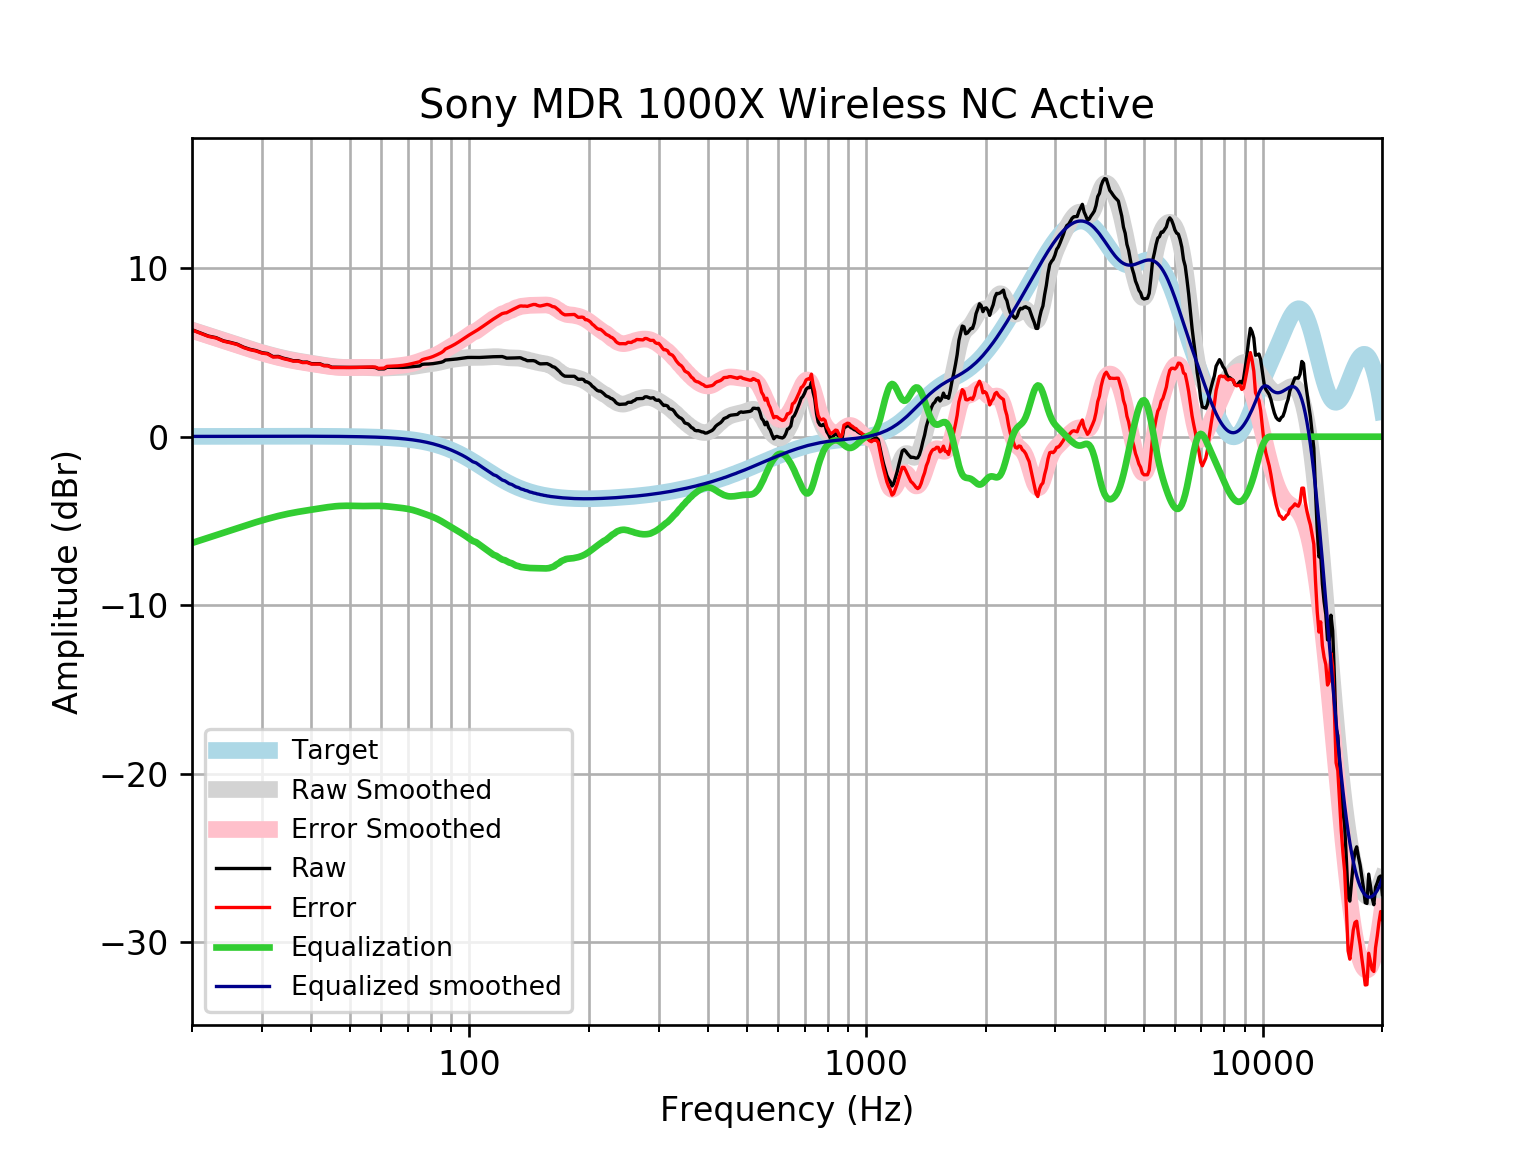

Source data for this figure (header and first rows):
frequency, raw, error, smoothed, error_smoothed, equalization, equalized_raw, equalized_smoothed, target
20, 6.352, 6.335, 6.329, 6.313, -6.313, 0.03878, 0.01646, 0.01648
21, 6.161, 6.143, 6.168, 6.15, -6.15, 0.01087, 0.01765, 0.01765
22, 5.974, 5.955, 6.012, 5.994, -5.994, -0.02005, 0.01877, 0.01876
23, 5.88, 5.861, 5.863, 5.843, -5.843, 0.03707, 0.01984, 0.01983
24, 5.691, 5.67, 5.72, 5.7, -5.7, -0.008641, 0.02085, 0.02084
25, 5.597, 5.575, 5.584, 5.562, -5.562, 0.03502, 0.02181, 0.02179
26, 5.493, 5.471, 5.453, 5.431, -5.431, 0.06264, 0.02271, 0.02269
27, 5.311, 5.288, 5.329, 5.306, -5.306, 0.005498, 0.02355, 0.02353
28, 5.189, 5.165, 5.212, 5.188, -5.188, 0.001384, 0.02433, 0.02431
29, 5.112, 5.087, 5.101, 5.076, -5.076, 0.03595, 0.02504, 0.02502
30, 4.989, 4.964, 4.998, 4.972, -4.972, 0.01692, 0.02567, 0.02566
31, 4.942, 4.915, 4.902, 4.876, -4.876, 0.06558, 0.02623, 0.02622
32, 4.757, 4.73, 4.814, 4.788, -4.788, -0.03064, 0.02668, 0.02668
33, 4.766, 4.739, 4.734, 4.707, -4.707, 0.05852, 0.02704, 0.02704
34, 4.66, 4.633, 4.663, 4.635, -4.635, 0.0248, 0.02728, 0.02728
35, 4.592, 4.564, 4.599, 4.571, -4.571, 0.0203, 0.0274, 0.0274
36, 4.511, 4.484, 4.542, 4.515, -4.515, -0.003381, 0.02739, 0.02739
37, 4.514, 4.487, 4.491, 4.464, -4.464, 0.04978, 0.02723, 0.02723
38, 4.425, 4.399, 4.445, 4.418, -4.418, 0.007131, 0.02691, 0.02692
39, 4.431, 4.405, 4.402, 4.376, -4.376, 0.05544, 0.02643, 0.02644
40, 4.337, 4.311, 4.36, 4.335, -4.335, 0.002388, 0.02578, 0.02579
41, 4.336, 4.311, 4.32, 4.295, -4.295, 0.0415, 0.02495, 0.02496
42, 4.333, 4.309, 4.28, 4.256, -4.256, 0.07712, 0.02393, 0.02393
43, 4.232, 4.209, 4.241, 4.218, -4.218, 0.0133, 0.02272, 0.02272
44, 4.227, 4.206, 4.205, 4.184, -4.184, 0.04278, 0.0213, 0.0213
45, 4.126, 4.106, 4.174, 4.154, -4.154, -0.02807, 0.01968, 0.01967
46, 4.123, 4.105, 4.148, 4.13, -4.13, -0.007642, 0.01785, 0.01783
47, 4.12, 4.104, 4.129, 4.114, -4.114, 0.006504, 0.01579, 0.01577
48, 4.118, 4.104, 4.117, 4.104, -4.104, 0.01393, 0.0135, 0.01347
49, 4.116, 4.105, 4.112, 4.101, -4.101, 0.01529, 0.01097, 0.01094
50, 4.115, 4.107, 4.111, 4.102, -4.102, 0.01226, 0.008186, 0.008144
51, 4.114, 4.109, 4.112, 4.107, -4.107, 0.007147, 0.005126, 0.00508
52, 4.115, 4.113, 4.114, 4.112, -4.112, 0.002259, 0.001774, 0.001724
53, 4.116, 4.118, 4.115, 4.117, -4.117, -0.0007178, -0.001894, -0.001946
54, 4.117, 4.123, 4.113, 4.119, -4.119, -0.001032, -0.005905, -0.005958
55, 4.119, 4.129, 4.107, 4.118, -4.118, 0.001118, -0.01029, -0.01034
56, 4.119, 4.135, 4.099, 4.115, -4.115, 0.004816, -0.01508, -0.01514
57, 4.12, 4.14, 4.091, 4.111, -4.111, 0.008725, -0.02033, -0.02038
58, 4.105, 4.131, 4.082, 4.108, -4.108, -0.003607, -0.02607, -0.02611
59, 4.024, 4.056, 4.076, 4.109, -4.109, -0.08515, -0.03234, -0.03238
60, 4.024, 4.063, 4.074, 4.113, -4.113, -0.08919, -0.03921, -0.03925
61, 4.025, 4.071, 4.076, 4.123, -4.123, -0.09796, -0.04672, -0.04675
62, 4.121, 4.176, 4.081, 4.136, -4.136, -0.01515, -0.05494, -0.05496
63, 4.12, 4.184, 4.089, 4.153, -4.153, -0.03288, -0.06392, -0.06393
64, 4.117, 4.191, 4.097, 4.171, -4.171, -0.05325, -0.07372, -0.07373
65, 4.115, 4.199, 4.104, 4.189, -4.189, -0.07438, -0.0844, -0.08441
66, 4.112, 4.208, 4.111, 4.207, -4.207, -0.09451, -0.09604, -0.09603
67, 4.112, 4.221, 4.116, 4.225, -4.225, -0.1125, -0.1087, -0.1087
68, 4.115, 4.237, 4.121, 4.243, -4.243, -0.1283, -0.1224, -0.1224
69, 4.122, 4.259, 4.127, 4.264, -4.264, -0.1425, -0.1372, -0.1372
70, 4.132, 4.285, 4.135, 4.289, -4.289, -0.1567, -0.1533, -0.1533
71, 4.146, 4.316, 4.148, 4.318, -4.318, -0.1728, -0.1706, -0.1706
72, 4.161, 4.35, 4.164, 4.353, -4.353, -0.1924, -0.1892, -0.1892
73, 4.176, 4.385, 4.184, 4.393, -4.393, -0.2171, -0.2092, -0.2092
74, 4.19, 4.42, 4.207, 4.437, -4.437, -0.2475, -0.2306, -0.2305
75, 4.201, 4.454, 4.231, 4.484, -4.484, -0.2835, -0.2535, -0.2534
76, 4.292, 4.569, 4.254, 4.532, -4.532, -0.2404, -0.2778, -0.2778
77, 4.309, 4.612, 4.276, 4.58, -4.58, -0.2712, -0.3037, -0.3037
78, 4.312, 4.643, 4.296, 4.627, -4.627, -0.3151, -0.3312, -0.3312
79, 4.317, 4.677, 4.314, 4.674, -4.674, -0.3573, -0.3604, -0.3603
... 553 more rows
